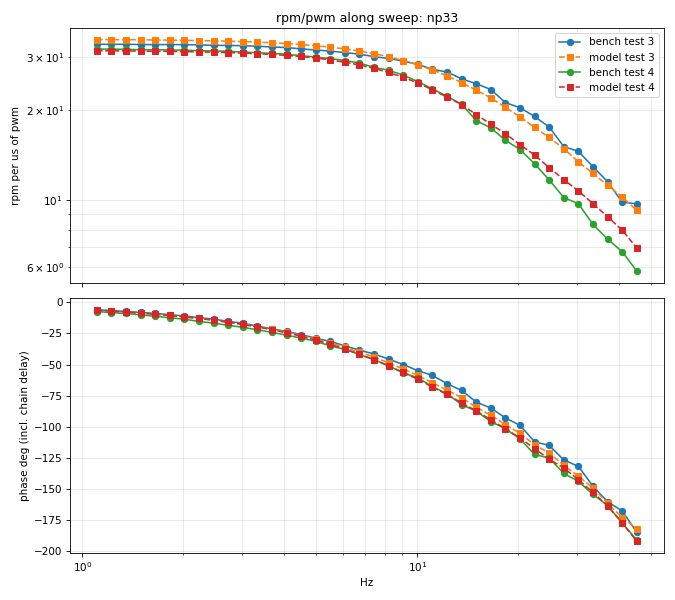

Values plotted in this chart, from the file beside it:
test, f_hz, bench_gain_rpm_per_us, bench_phase_deg, bench_rpm_pp, bench_rpm_mean, model_gain, model_phase_deg, model_rpm_pp, model_rpm_mean
3, 1.106, 33.16, -6.043, 13271, 10394, 34.36, -6.36, 13753, 10694
3, 1.222, 33.13, -6.599, 13212, 10385, 34.34, -6.986, 13694, 10682
3, 1.351, 33.14, -7.367, 13213, 10398, 34.33, -7.748, 13688, 10689
3, 1.494, 33.08, -8.125, 13238, 10392, 34.29, -8.631, 13723, 10689
3, 1.651, 33.05, -8.956, 13209, 10474, 34.26, -9.518, 13690, 10772
3, 1.825, 33.08, -9.881, 13240, 10409, 34.22, -10.56, 13695, 10705
3, 2.018, 33.04, -11.02, 13224, 10406, 34.16, -11.77, 13674, 10697
3, 2.231, 33, -12.28, 13181, 10465, 34.1, -12.97, 13620, 10747
3, 2.466, 32.87, -13.5, 13140, 10399, 34.02, -14.35, 13603, 10689
3, 2.727, 32.86, -15.29, 13136, 10409, 33.94, -15.93, 13568, 10688
3, 3.014, 32.78, -16.8, 13099, 10448, 33.82, -17.6, 13513, 10733
3, 3.332, 32.65, -19.08, 13055, 10415, 33.69, -19.55, 13469, 10714
3, 3.684, 32.46, -21.32, 12986, 10400, 33.54, -21.67, 13416, 10717
3, 4.073, 32.32, -23.37, 12937, 10405, 33.33, -23.96, 13341, 10719
3, 4.502, 32, -25.95, 12798, 10397, 33.1, -26.67, 13237, 10694
3, 4.978, 31.72, -28.77, 12692, 10430, 32.76, -29.48, 13109, 10714
3, 5.503, 31.45, -31.43, 12584, 10429, 32.43, -32.56, 12977, 10709
3, 6.083, 31.09, -34.96, 12423, 10432, 31.98, -36.18, 12780, 10698
3, 6.725, 30.72, -38.41, 12289, 10451, 31.46, -39.9, 12585, 10686
3, 7.435, 30.13, -41.53, 12057, 10402, 30.84, -43.92, 12338, 10665
3, 8.219, 29.72, -45.6, 11884, 10440, 30.12, -48.65, 12044, 10661
3, 9.086, 29.14, -49.99, 11653, 10434, 29.25, -53.56, 11696, 10672
3, 10.04, 28.43, -54.9, 11360, 10437, 28.29, -58.77, 11306, 10641
3, 11.11, 27.34, -58.76, 10925, 10459, 27.22, -64.61, 10877, 10650
3, 12.28, 26.8, -65.33, 10700, 10528, 26.02, -70.59, 10390, 10640
3, 13.57, 25.42, -70.82, 10153, 10430, 24.71, -76.48, 9874, 10629
3, 15, 24.5, -80.11, 9793, 10451, 23.3, -84.17, 9313, 10619
3, 16.59, 23.42, -84.95, 9341, 10451, 21.97, -90.75, 8755, 10617
3, 18.34, 21.18, -92.82, 8447, 10423, 20.42, -98.15, 8143, 10588
3, 20.27, 20.37, -98.84, 8112, 10481, 19.01, -105.3, 7570, 10569
3, 22.41, 19.05, -112, 7551, 10372, 17.51, -114.4, 6942, 10567
3, 24.78, 17.57, -115, 7011, 10596, 16.21, -121.1, 6472, 10599
3, 27.39, 15.12, -126.6, 6012, 10275, 14.88, -130.9, 5917, 10544
3, 30.28, 14.57, -131.8, 5828, 10381, 13.45, -139.6, 5378, 10587
3, 33.48, 12.96, -147.7, 5143, 10142, 12.32, -149, 4917, 10424
3, 37.01, 11.55, -160.2, 4651, 10784, 11.23, -161.2, 4523, 10658
3, 40.91, 9.876, -167.6, 3967, 10166, 10.28, -172.9, 4130, 10366
3, 45.23, 9.745, 175.4, 3880, 10549, 9.269, 178.2, 3707, 10541
4, 1.106, 31.93, -7.439, 25554, 16733, 31.54, -6.328, 25243, 16770
4, 1.222, 31.93, -8.233, 25455, 16711, 31.53, -7.019, 25133, 16749
4, 1.351, 31.88, -8.985, 25425, 16716, 31.49, -7.746, 25119, 16761
4, 1.494, 31.78, -10.07, 25444, 16721, 31.46, -8.634, 25187, 16760
4, 1.651, 31.79, -11.21, 25405, 16884, 31.4, -9.529, 25098, 16911
4, 1.825, 31.73, -12.37, 25411, 16746, 31.37, -10.54, 25123, 16788
4, 2.018, 31.68, -13.61, 25367, 16728, 31.33, -11.73, 25084, 16773
4, 2.231, 31.54, -15.31, 25197, 16832, 31.25, -12.94, 24961, 16864
4, 2.466, 31.49, -16.75, 25176, 16740, 31.19, -14.43, 24937, 16758
4, 2.727, 31.41, -18.47, 25114, 16755, 31.1, -16.04, 24867, 16757
4, 3.014, 31.25, -20.08, 24972, 16824, 30.96, -17.82, 24742, 16836
4, 3.332, 31.05, -22.03, 24825, 16821, 30.83, -19.78, 24652, 16799
4, 3.684, 30.92, -24.14, 24740, 16865, 30.65, -22.04, 24529, 16799
4, 4.073, 30.71, -26.41, 24583, 16829, 30.42, -24.53, 24353, 16793
4, 4.502, 30.37, -28.68, 24302, 16845, 30.18, -27.23, 24146, 16752
4, 4.978, 30.05, -31.33, 24036, 16908, 29.81, -30.29, 23848, 16780
4, 5.503, 29.69, -34.99, 23747, 16912, 29.39, -33.79, 23514, 16760
4, 6.083, 29.26, -37.82, 23399, 16936, 28.86, -37.48, 23078, 16750
4, 6.725, 28.69, -41.88, 22943, 16970, 28.29, -41.62, 22616, 16699
4, 7.435, 27.76, -46.19, 22212, 16976, 27.54, -46.06, 22036, 16667
4, 8.219, 27.15, -51.03, 21729, 17030, 26.7, -51.08, 21366, 16646
4, 9.086, 26.15, -56.71, 20912, 17041, 25.7, -56.37, 20551, 16639
... 16 more rows
